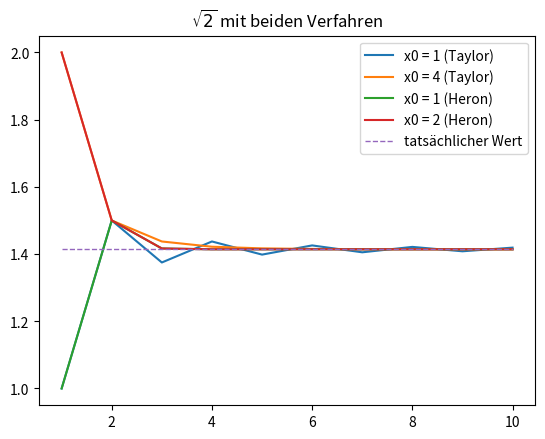

Generate this figure with matplotlib:
import math
import numpy as np
import matplotlib.pyplot as plt


# taylorverfahren
def sqrt_tylor(x0, x, n):
    ak = yk = math.sqrt(x0)
    for k in range(1, n):
        ak = (3 / (2 * k) - 1) * (x / x0 - 1) * ak
        yk += ak

    return yk


# x0=1
res_tylor_1 = np.array([sqrt_tylor(1, 2, n) for n in range(1, 11)])
# x0=4
res_tylor_2 = np.array([sqrt_tylor(4, 2, n) for n in range(1, 11)])




# Heron-verfahren

def sqrt_heron(yo, x, n):
    yk = yo
    for k in range(1, n):
        yk = 1 / 2 * (yk + x / yk)

    return yk


res_heron_1 = np.array([sqrt_heron(1, 2, n) for n in range(1, 11)])
res_heron_2 = np.array([sqrt_heron(2, 2, n) for n in range(1, 11)])



plt.plot(range(1, 11), res_tylor_1, label="x0 = 1 (Taylor)")
plt.plot(range(1, 11), res_tylor_2, label="x0 = 4 (Taylor)")
plt.plot(range(1, 11), res_heron_1, label="x0 = 1 (Heron)")
plt.plot(range(1, 11), res_heron_2, label="x0 = 2 (Heron)")
plt.plot(range(1, 11), np.zeros(10) + math.sqrt(2), label="tatsächlicher Wert", linestyle="--", linewidth=1)
plt.title('$\sqrt{2}$ mit beiden Verfahren')
plt.legend()
plt.show()
